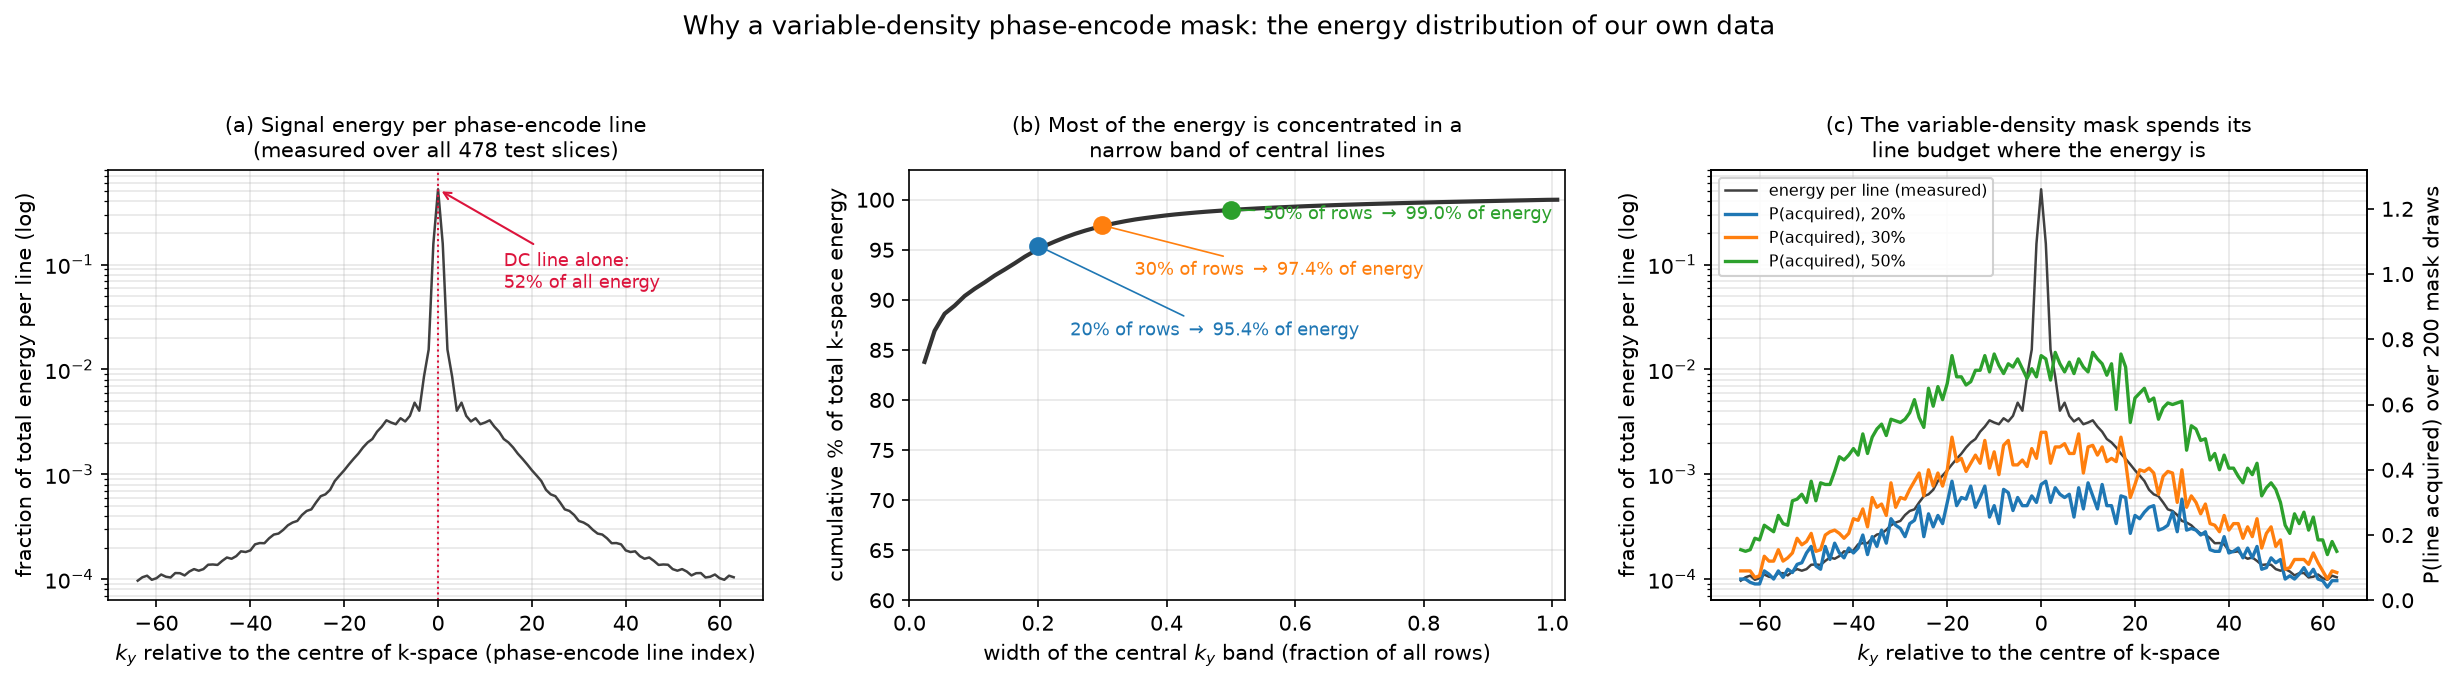

Values plotted in this chart, from the file beside it:
central band (fraction of k_y rows), rows, energy fraction
0.211, 27, 0.954
0.305, 39, 0.9745
0.508, 65, 0.9901
